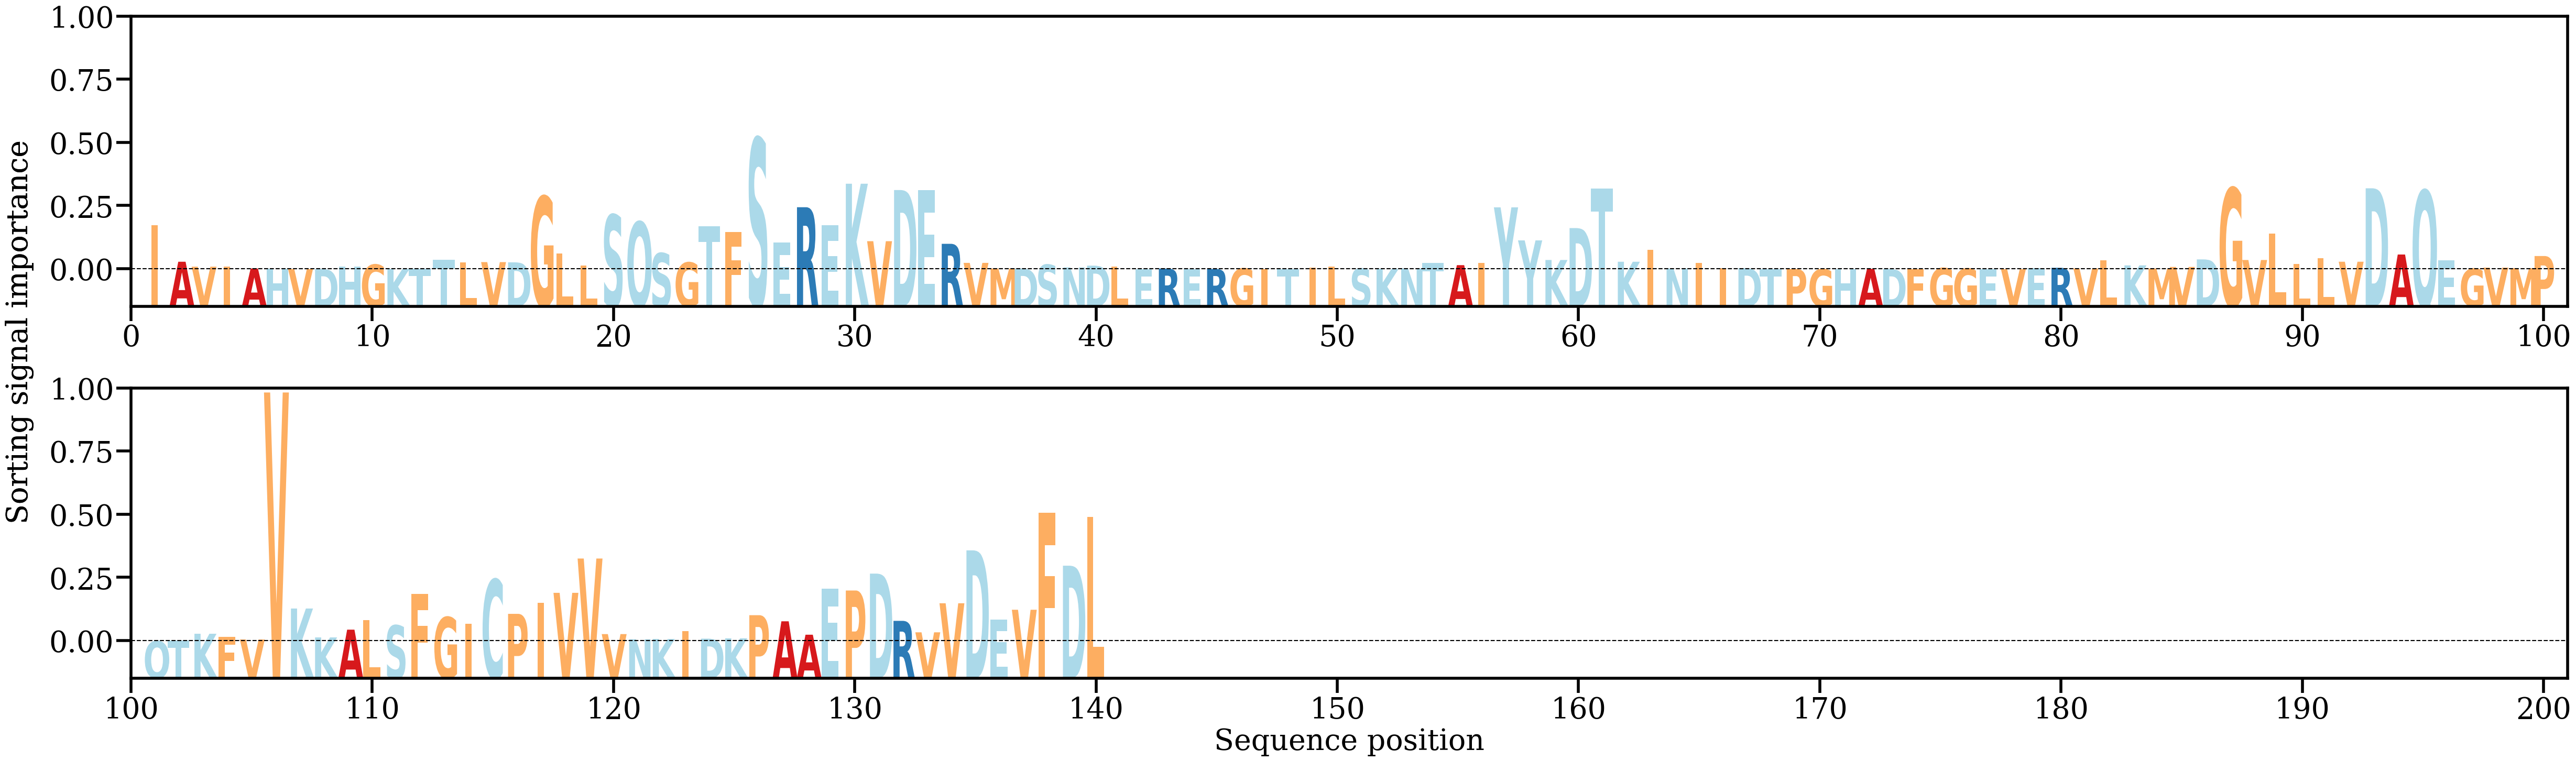

The table this chart was drawn from, first rows:
AA, Alpha
I, [0.01404633]
A, [0.00241512]
V, [0.00083246]
I, [0.00093378]
A, [0.00025975]
H, [0.00019127]
V, [7.209855e-05]
D, [0.00010143]
H, [0.00089483]
G, [0.00148726]
K, [0.00011395]
T, [0.0002309]
T, [0.00305003]
L, [0.00214768]
V, [0.00229904]
D, [0.00222397]
G, [0.02328892]
L, [0.00497073]
L, [0.00122732]
S, [0.01742197]
Q, [0.01516137]
S, [0.00515062]
G, [0.00217053]
T, [0.01377202]
F, [0.0118605]
S, [0.04188082]
E, [0.00855203]
R, [0.01984565]
E, [0.01412697]
K, [0.02735866]
V, [0.00898252]
D, [0.02533733]
E, [0.02533304]
R, [0.00814317]
V, [0.00205077]
M, [0.00025276]
D, [0.00024945]
S, [0.00146185]
N, [0.00059394]
D, [0.0011643]
L, [0.00088681]
E, [3.5418685e-05]
R, [0.00022601]
E, [7.760203e-05]
R, [8.6127555e-05]
G, [0.00026261]
I, [2.439773e-05]
T, [2.8742874e-05]
I, [0.00050575]
L, [0.00087605]
S, [0.00021418]
K, [0.00013836]
N, [0.00027681]
T, [0.00199986]
A, [0.00132551]
I, [0.00208693]
Y, [0.01980542]
Y, [0.00924023]
K, [0.00297566]
D, [0.01317663]
... 80 more rows
